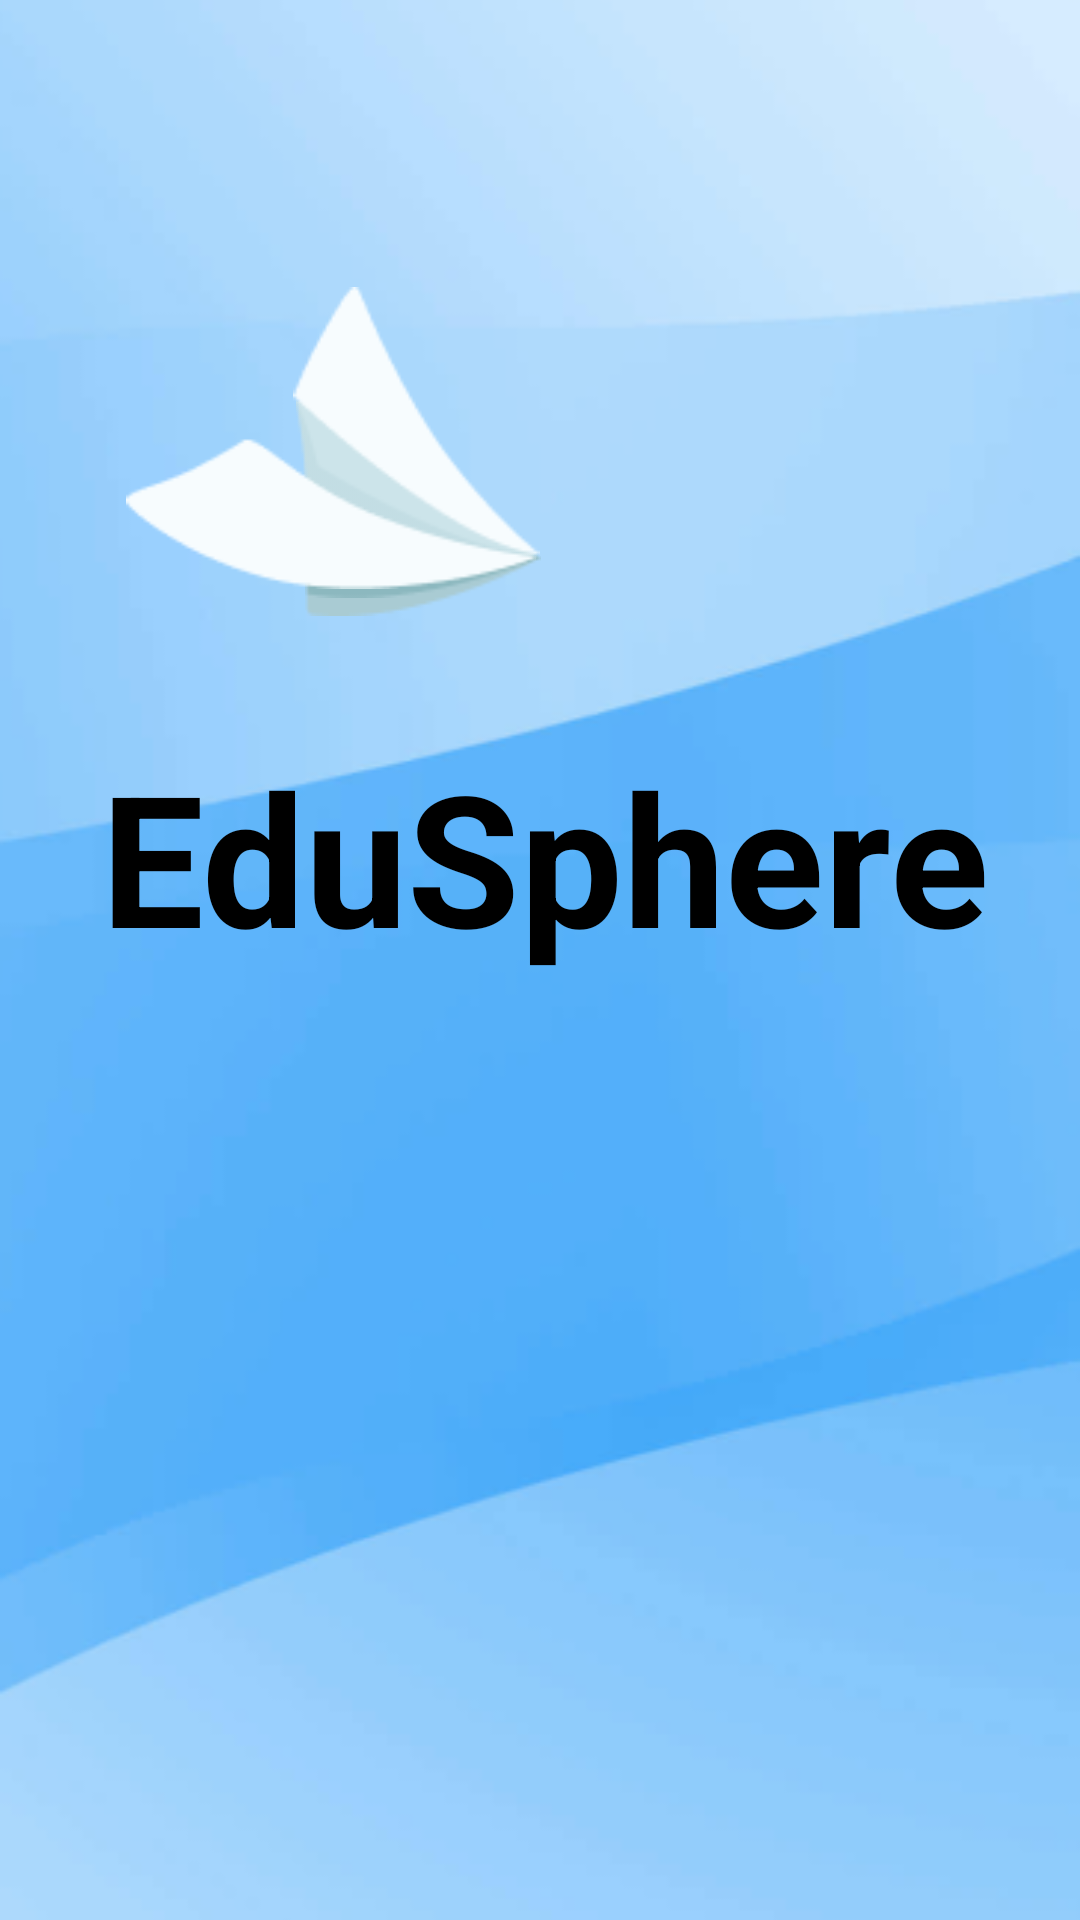

Reconstruct the res/layout file that produces this screen, plus the resources it refers to.
<!-- AndroidManifest.xml: application theme Theme.Dynamic_view -->
<!-- res/layout/entry.xml -->
<?xml version="1.0" encoding="utf-8"?>
<androidx.constraintlayout.widget.ConstraintLayout xmlns:android="http://schemas.android.com/apk/res/android"
    xmlns:app="http://schemas.android.com/apk/res-auto"
    xmlns:tools="http://schemas.android.com/tools"
    android:layout_width="match_parent"
    android:layout_gravity="center"
    android:layout_height="match_parent">


    <ImageView
        android:id="@+id/blue_b_1"
        android:layout_width="0dp"
        android:layout_height="0dp"
        android:scaleType="centerCrop"
        android:src="@drawable/blue_b_1"
        app:layout_constraintBottom_toBottomOf="parent"
        app:layout_constraintEnd_toEndOf="parent"
        app:layout_constraintHorizontal_bias="0.0"
        app:layout_constraintStart_toStartOf="parent"
        app:layout_constraintTop_toTopOf="parent"
        app:layout_constraintVertical_bias="0.0" />

    <View
        android:id="@+id/ellipse_"
        android:layout_width="196dp"
        android:layout_height="169dp"
        android:background="@drawable/ellipse_2_shape"
        app:layout_constraintBottom_toBottomOf="parent"
        app:layout_constraintEnd_toEndOf="parent"
        app:layout_constraintHorizontal_bias="0.753"
        app:layout_constraintStart_toStartOf="parent"
        app:layout_constraintTop_toTopOf="parent"
        app:layout_constraintVertical_bias="0.44" />

    <RelativeLayout
        android:id="@+id/button"
        android:layout_width="wrap_content"
        android:layout_height="wrap_content"
        android:layout_below="@id/blue_b_1"
        android:layout_alignParentStart="true"
        android:layout_alignParentEnd="true"
        android:layout_marginTop="40dp"
        app:layout_constraintBottom_toBottomOf="parent"
        app:layout_constraintEnd_toEndOf="parent"
        app:layout_constraintStart_toStartOf="parent"
        app:layout_constraintTop_toBottomOf="@+id/ellipse_"/>


    <TextView
        android:id="@+id/edusphere"
        android:layout_width="297dp"
        android:layout_height="114dp"
        android:autoSizeTextType="uniform"
        android:text="@string/edusphere_string"
        android:textColor="@color/_bg__button_ek1_color"
        android:textSize="24sp"
        android:textStyle="bold"
        app:layout_constraintBottom_toBottomOf="parent"
        app:layout_constraintEnd_toEndOf="parent"
        app:layout_constraintHorizontal_bias="0.535"
        app:layout_constraintStart_toStartOf="parent"
        app:layout_constraintTop_toTopOf="@+id/blue_b_1"
        app:layout_constraintVertical_bias="0.465" />

    <RelativeLayout
        android:id="@+id/group_8027"
        android:layout_width="wrap_content"
        android:layout_height="wrap_content"
        android:layout_marginBottom="2dp"
        android:gravity="center"
        app:layout_constraintBottom_toTopOf="@+id/ellipse_"
        app:layout_constraintEnd_toEndOf="parent"
        app:layout_constraintHorizontal_bias="0.184"
        app:layout_constraintStart_toStartOf="parent">

        <ImageView
            android:id="@+id/path_44098"
            android:layout_width="79.25dp"
            android:layout_height="23.82dp"
            android:layout_marginStart="61dp"
            android:layout_marginTop="86dp"
            android:contentDescription="path_44098"
            android:src="@drawable/path_44098" />

        <ImageView
            android:id="@+id/path_44099"
            android:layout_width="79.25dp"
            android:layout_height="17.7dp"
            android:layout_marginStart="61dp"
            android:layout_marginTop="86dp"
            android:contentDescription="path_44099"
            android:src="@drawable/path_44099" />

        <ImageView
            android:id="@+id/path_44100"
            android:layout_width="82.85dp"
            android:layout_height="56.34dp"
            android:layout_marginStart="57dp"
            android:layout_marginTop="37dp"
            android:contentDescription="path_44100"
            android:src="@drawable/path_44100" />

        <ImageView
            android:id="@+id/path_44101"
            android:layout_width="82.84dp"
            android:layout_height="56.34dp"
            android:layout_marginStart="57dp"
            android:layout_marginTop="37dp"
            android:alpha="0.5"
            android:contentDescription="path_44101"
            android:src="@drawable/path_44101" />

        <ImageView
            android:id="@+id/path_44102"
            android:layout_width="139.93dp"
            android:layout_height="50.7dp"
            android:layout_marginStart="0dp"
            android:layout_marginTop="50dp"
            android:contentDescription="path_44102"
            android:src="@drawable/path_44102" />

        <ImageView
            android:id="@+id/path_44103"
            android:layout_width="82.84dp"
            android:layout_height="90.02dp"
            android:layout_marginStart="57dp"
            android:layout_marginTop="0dp"
            android:contentDescription="path_44103"
            android:src="@drawable/path_44103" />

    </RelativeLayout>

</androidx.constraintlayout.widget.ConstraintLayout>
<!-- resources referenced by this layout -->
<resources>
  <color name="_bg__button_ek1_color">#000000</color>
  <!-- drawable blue_b_1: png bitmap (drawable, 41875 bytes) -->
  <!-- drawable path_44098: png bitmap (drawable, 691 bytes) -->
  <!-- drawable path_44099: png bitmap (drawable, 604 bytes) -->
  <!-- drawable path_44100: png bitmap (drawable, 1151 bytes) -->
  <!-- drawable path_44101: png bitmap (drawable, 1136 bytes) -->
  <!-- drawable path_44102: png bitmap (drawable, 1241 bytes) -->
  <!-- drawable path_44103: png bitmap (drawable, 1428 bytes) -->
  <string name="edusphere_string">EduSphere</string>
  <style name="Theme.Dynamic_view" parent="Base.Theme.Dynamic_view" />
  <style name="Base.Theme.Dynamic_view" parent="Theme.Material3.DayNight.NoActionBar">
          
          
      </style>
</resources>
